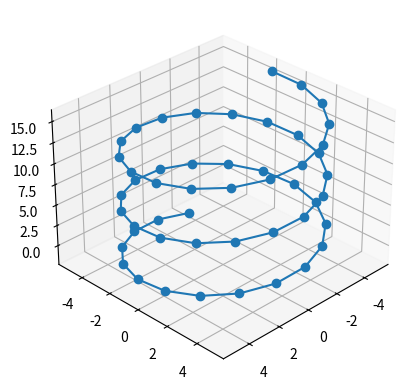

The script that saved this image:
from mpl_toolkits.mplot3d import Axes3D
import numpy as np
import matplotlib
import matplotlib.pyplot as plt
from math import *

fig = plt.figure()
ax = fig.add_subplot(111, projection='3d')
t = np.linspace(-2,16,50)
x = [5*cos(i) for i in t]
y = [5*sin(i) for i in t]
z = [i for i in t]
ax.plot(x,y,z,zdir='z',label='zs=0, zdir=z',marker = 'o')
ax.view_init(30,45)
plt.show()
